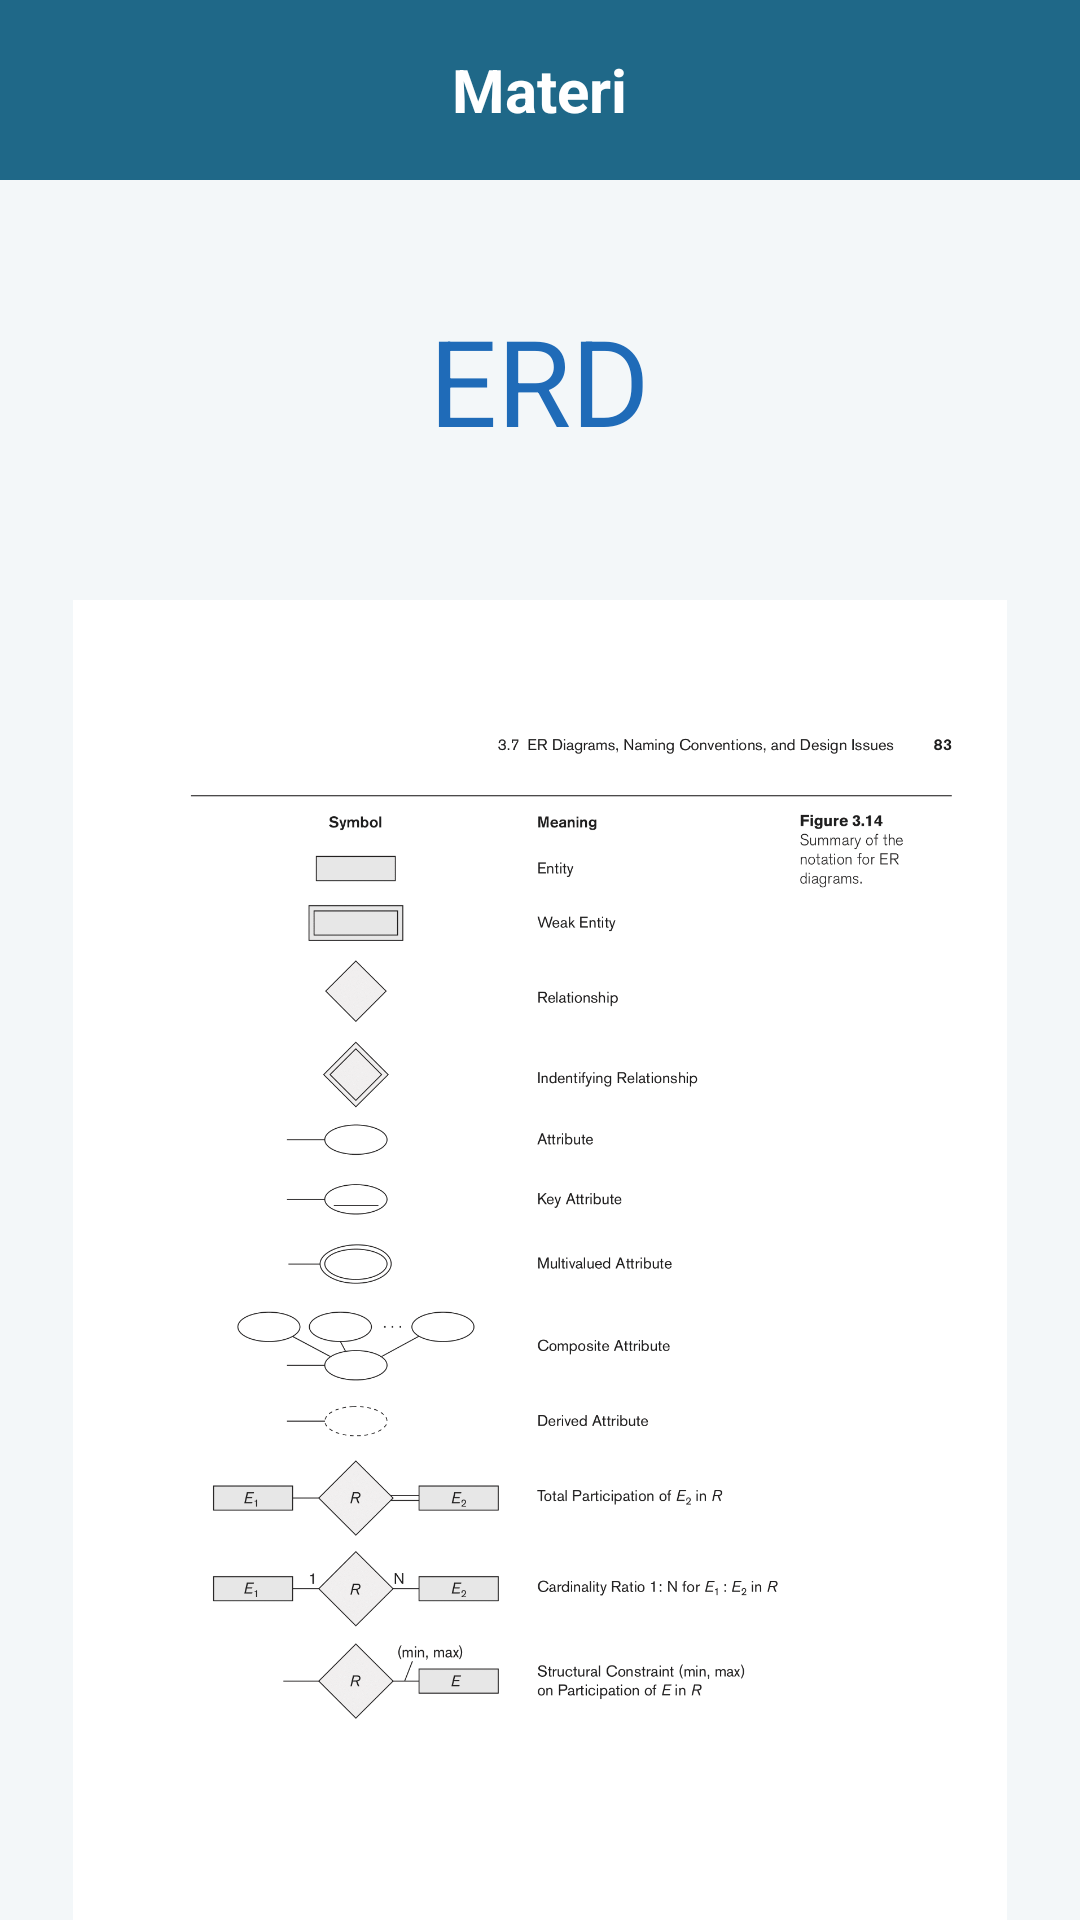

Layout XML and referenced resources for this Android screen:
<!-- AndroidManifest.xml: application theme Theme.ZonaSQL -->
<!-- res/layout/activity_materi.xml -->
<?xml version="1.0" encoding="utf-8"?>
<LinearLayout xmlns:android="http://schemas.android.com/apk/res/android"
    xmlns:app="http://schemas.android.com/apk/res-auto"
    xmlns:tools="http://schemas.android.com/tools"
    android:layout_width="match_parent"
    android:layout_height="match_parent"
    android:orientation="vertical"
    android:background="#0D1F6888"
    tools:context=".MateriActivity">

    <RelativeLayout
        android:layout_width="match_parent"
        android:layout_height="60dp"
        android:background="#1F6888">

        <TextView
            android:id="@+id/topicName"
            android:layout_width="wrap_content"
            android:layout_height="wrap_content"
            android:layout_centerInParent="true"
            android:text="Materi"
            android:textColor="#FFFFFF"
            android:textSize="20sp"
            android:textStyle="bold"/>

        <LinearLayout
            android:layout_width="wrap_content"
            android:layout_height="wrap_content"
            android:layout_alignParentEnd="true"
            android:layout_centerVertical="true"
            android:layout_marginEnd="10dp"
            android:gravity="center"
            android:orientation="horizontal">

        </LinearLayout>

    </RelativeLayout>

    <TextView
        android:id="@+id/sumberMateri"
        android:layout_width="wrap_content"
        android:layout_height="50dp"
        android:layout_gravity="center"
        android:layout_marginTop="40dp"
        android:background="@drawable/round_back_white_10"
        android:elevation="1dp"
        android:gravity="center"
        android:paddingStart="20dp"
        android:paddingEnd="20dp"
        android:text="ERD"
        android:textSize="40sp"
        android:textColor="#1F6BB8"/>

    <ImageView
        android:id="@+id/foto"
        android:layout_width="match_parent"
        android:layout_height="wrap_content"
        android:layout_marginTop="50dp"
        android:gravity="center"
        android:layout_below="@+id/sumberMateri"
        android:src="@drawable/simbol"/>

</LinearLayout>
<!-- resources referenced by this layout -->
<resources>
  <!-- drawable simbol: png bitmap (drawable, 83323 bytes) -->
  <style name="Theme.ZonaSQL" parent="Theme.MaterialComponents.DayNight.NoActionBar">
          
          <item name="colorPrimary">@color/purple_500</item>
          <item name="colorPrimaryVariant">@color/purple_700</item>
          <item name="colorOnPrimary">@color/white</item>
          
          <item name="colorSecondary">@color/teal_200</item>
          <item name="colorSecondaryVariant">@color/teal_700</item>
          <item name="colorOnSecondary">@color/black</item>
          
          <item name="android:statusBarColor" tools:targetApi="l">?attr/colorPrimaryVariant</item>
          
      </style>
  <!-- not gathered from this repository: default colours our renderer supplied (Android Studio template values) -->
  <color name="purple_500">#FF6200EE</color>
  <color name="purple_700">#FF3700B3</color>
  <color name="teal_200">#FF03DAC5</color>
  <color name="teal_700">#FF018786</color>
  <color name="black">#FF000000</color>
  <color name="white">#FFFFFFFF</color>
</resources>
